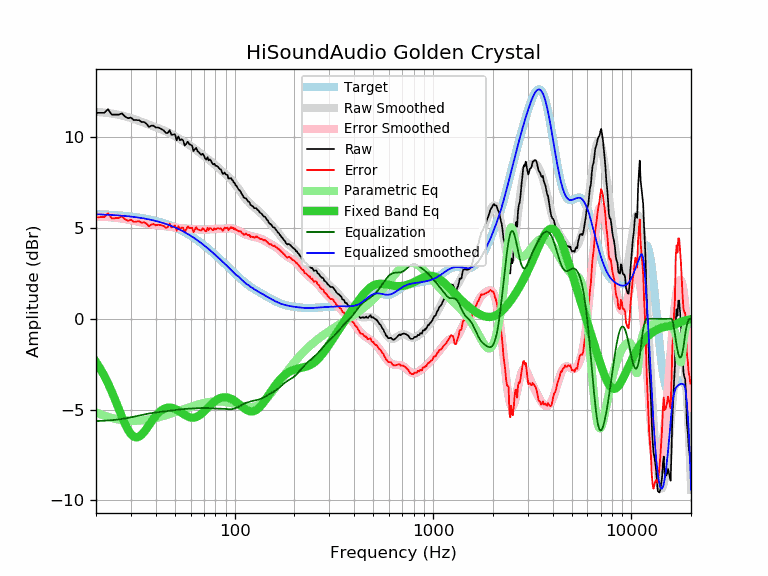

The data file committed next to this chart (first rows):
frequency, raw, error, smoothed, error_smoothed, equalization, parametric_eq, equalized_raw, equalized_smoothed, target
20, 11.34, 5.59, 11.39, 5.64, -5.64, -2.38, 5.71, 5.76, 5.76
21, 11.34, 5.59, 11.37, 5.63, -5.63, -2.74, 5.71, 5.75, 5.75
22, 11.34, 5.60, 11.35, 5.62, -5.62, -3.13, 5.73, 5.74, 5.74
23, 11.54, 5.81, 11.33, 5.60, -5.60, -3.56, 5.94, 5.73, 5.73
24, 11.24, 5.53, 11.30, 5.59, -5.59, -4.01, 5.66, 5.72, 5.72
25, 11.24, 5.54, 11.27, 5.57, -5.57, -4.48, 5.68, 5.70, 5.70
26, 11.24, 5.55, 11.23, 5.54, -5.54, -4.94, 5.70, 5.69, 5.69
27, 11.31, 5.64, 11.19, 5.52, -5.52, -5.39, 5.79, 5.68, 5.68
28, 11.14, 5.48, 11.15, 5.49, -5.49, -5.78, 5.65, 5.66, 5.66
29, 11.04, 5.40, 11.10, 5.46, -5.46, -6.11, 5.58, 5.64, 5.64
30, 11.08, 5.46, 11.05, 5.43, -5.43, -6.35, 5.66, 5.63, 5.63
31, 10.94, 5.33, 11.00, 5.39, -5.39, -6.49, 5.55, 5.61, 5.61
32, 10.94, 5.35, 10.95, 5.36, -5.36, -6.54, 5.58, 5.59, 5.59
33, 10.93, 5.37, 10.89, 5.33, -5.33, -6.49, 5.60, 5.57, 5.57
34, 10.83, 5.29, 10.84, 5.30, -5.30, -6.38, 5.54, 5.54, 5.54
35, 10.83, 5.31, 10.79, 5.27, -5.27, -6.23, 5.56, 5.52, 5.52
36, 10.73, 5.24, 10.74, 5.24, -5.24, -6.05, 5.49, 5.50, 5.50
37, 10.56, 5.09, 10.69, 5.22, -5.22, -5.86, 5.34, 5.47, 5.47
38, 10.63, 5.19, 10.64, 5.20, -5.20, -5.67, 5.43, 5.44, 5.44
39, 10.63, 5.22, 10.59, 5.18, -5.18, -5.50, 5.45, 5.42, 5.42
40, 10.53, 5.15, 10.55, 5.16, -5.16, -5.35, 5.37, 5.39, 5.39
41, 10.53, 5.18, 10.50, 5.15, -5.15, -5.22, 5.38, 5.36, 5.36
42, 10.49, 5.17, 10.46, 5.14, -5.14, -5.11, 5.36, 5.32, 5.32
43, 10.43, 5.14, 10.42, 5.12, -5.12, -5.03, 5.31, 5.29, 5.29
44, 10.36, 5.10, 10.37, 5.11, -5.11, -4.96, 5.25, 5.26, 5.26
45, 10.23, 5.01, 10.32, 5.10, -5.10, -4.92, 5.13, 5.22, 5.22
46, 10.23, 5.05, 10.27, 5.09, -5.09, -4.90, 5.15, 5.19, 5.19
47, 10.39, 5.24, 10.22, 5.07, -5.07, -4.89, 5.32, 5.15, 5.15
48, 10.13, 5.02, 10.17, 5.06, -5.06, -4.90, 5.07, 5.11, 5.11
49, 10.14, 5.07, 10.12, 5.05, -5.05, -4.93, 5.10, 5.07, 5.07
50, 10.16, 5.13, 10.06, 5.03, -5.03, -4.97, 5.13, 5.03, 5.03
51, 9.83, 4.84, 10.01, 5.02, -5.02, -5.01, 4.81, 4.99, 4.99
52, 10.04, 5.10, 9.95, 5.01, -5.01, -5.06, 5.04, 4.95, 4.95
53, 9.83, 4.93, 9.90, 4.99, -4.99, -5.12, 4.84, 4.90, 4.90
54, 9.88, 5.02, 9.84, 4.98, -4.98, -5.18, 4.90, 4.86, 4.86
55, 9.82, 5.01, 9.79, 4.98, -4.98, -5.24, 4.85, 4.81, 4.81
56, 9.54, 4.78, 9.73, 4.97, -4.97, -5.29, 4.57, 4.77, 4.77
57, 9.63, 4.91, 9.68, 4.96, -4.96, -5.34, 4.67, 4.72, 4.72
58, 9.75, 5.08, 9.63, 4.96, -4.96, -5.38, 4.80, 4.67, 4.67
59, 9.61, 4.99, 9.57, 4.95, -4.95, -5.41, 4.66, 4.62, 4.62
60, 9.58, 5.01, 9.52, 4.95, -4.95, -5.44, 4.64, 4.57, 4.57
61, 9.53, 5.01, 9.46, 4.94, -4.94, -5.45, 4.59, 4.52, 4.52
62, 9.23, 4.76, 9.41, 4.94, -4.94, -5.45, 4.30, 4.47, 4.47
63, 9.34, 4.92, 9.35, 4.93, -4.93, -5.44, 4.41, 4.42, 4.42
64, 9.41, 5.04, 9.30, 4.93, -4.93, -5.41, 4.49, 4.37, 4.37
65, 9.23, 4.92, 9.24, 4.92, -4.92, -5.38, 4.31, 4.32, 4.32
66, 9.17, 4.91, 9.18, 4.92, -4.92, -5.34, 4.25, 4.26, 4.26
67, 9.08, 4.87, 9.12, 4.91, -4.91, -5.29, 4.17, 4.21, 4.21
68, 9.02, 4.86, 9.07, 4.91, -4.91, -5.23, 4.11, 4.16, 4.16
69, 9.09, 4.99, 9.01, 4.91, -4.91, -5.17, 4.18, 4.10, 4.10
70, 8.99, 4.94, 8.96, 4.91, -4.91, -5.11, 4.08, 4.05, 4.05
71, 8.82, 4.83, 8.91, 4.91, -4.91, -5.04, 3.91, 4.00, 4.00
72, 8.76, 4.82, 8.86, 4.91, -4.91, -4.98, 3.85, 3.94, 3.94
73, 8.90, 5.01, 8.81, 4.92, -4.92, -4.91, 3.98, 3.89, 3.89
74, 8.72, 4.89, 8.76, 4.92, -4.92, -4.84, 3.80, 3.83, 3.83
75, 8.77, 4.99, 8.71, 4.93, -4.93, -4.78, 3.84, 3.78, 3.78
76, 8.70, 4.98, 8.66, 4.93, -4.93, -4.72, 3.77, 3.73, 3.73
77, 8.57, 4.90, 8.61, 4.94, -4.94, -4.66, 3.64, 3.67, 3.67
78, 8.50, 4.88, 8.56, 4.94, -4.94, -4.61, 3.56, 3.62, 3.62
79, 8.54, 4.98, 8.51, 4.94, -4.94, -4.56, 3.60, 3.56, 3.56
... 553 more rows
